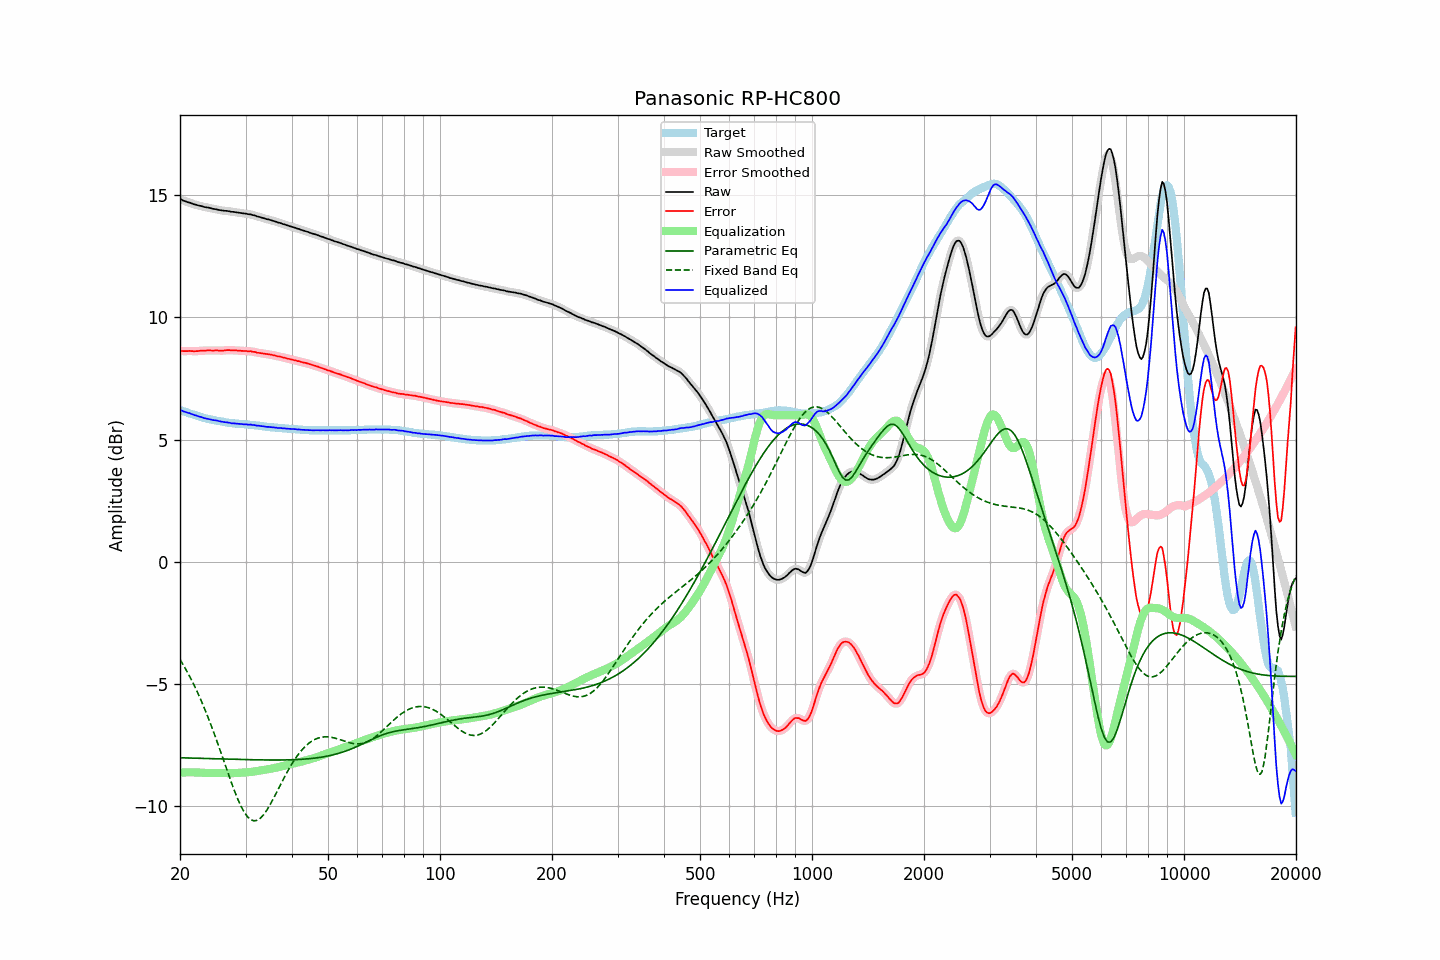

Values plotted in this chart, from the file beside it:
frequency, raw, error, smoothed, error_smoothed, equalization, parametric_eq, fixed_band_eq, equalized_raw, equalized_smoothed, target
20.00, 14.84, 8.63, 14.84, 8.63, -8.63, -8.02, -4.00, 6.21, 6.21, 6.21
20.20, 14.82, 8.63, 14.81, 8.63, -8.63, -8.02, -4.11, 6.19, 6.18, 6.19
20.40, 14.78, 8.62, 14.78, 8.62, -8.62, -8.03, -4.22, 6.15, 6.16, 6.16
20.61, 14.76, 8.62, 14.76, 8.62, -8.62, -8.03, -4.33, 6.14, 6.14, 6.14
20.81, 14.74, 8.62, 14.74, 8.62, -8.62, -8.03, -4.45, 6.12, 6.12, 6.12
21.02, 14.71, 8.62, 14.72, 8.62, -8.62, -8.03, -4.57, 6.09, 6.10, 6.09
21.23, 14.70, 8.63, 14.69, 8.62, -8.62, -8.03, -4.69, 6.08, 6.08, 6.07
21.44, 14.67, 8.62, 14.67, 8.62, -8.62, -8.03, -4.82, 6.05, 6.05, 6.05
21.66, 14.65, 8.62, 14.65, 8.62, -8.62, -8.04, -4.95, 6.03, 6.03, 6.03
21.87, 14.62, 8.61, 14.62, 8.61, -8.62, -8.04, -5.08, 6.00, 6.00, 6.01
22.09, 14.61, 8.62, 14.61, 8.62, -8.62, -8.04, -5.22, 5.99, 5.98, 5.99
22.31, 14.59, 8.62, 14.59, 8.62, -8.63, -8.04, -5.36, 5.96, 5.96, 5.97
22.54, 14.57, 8.63, 14.57, 8.63, -8.63, -8.04, -5.51, 5.94, 5.94, 5.94
22.76, 14.56, 8.64, 14.55, 8.64, -8.63, -8.04, -5.66, 5.93, 5.92, 5.92
22.99, 14.54, 8.64, 14.54, 8.64, -8.64, -8.05, -5.81, 5.90, 5.90, 5.90
23.22, 14.52, 8.64, 14.52, 8.64, -8.64, -8.05, -5.97, 5.88, 5.88, 5.88
23.45, 14.51, 8.64, 14.51, 8.64, -8.64, -8.05, -6.13, 5.87, 5.87, 5.87
23.69, 14.50, 8.65, 14.50, 8.65, -8.65, -8.05, -6.29, 5.85, 5.85, 5.85
23.92, 14.49, 8.65, 14.49, 8.65, -8.65, -8.05, -6.46, 5.84, 5.84, 5.84
24.16, 14.47, 8.65, 14.47, 8.65, -8.65, -8.06, -6.63, 5.82, 5.82, 5.82
24.40, 14.45, 8.64, 14.45, 8.64, -8.65, -8.06, -6.80, 5.80, 5.81, 5.81
24.65, 14.44, 8.64, 14.44, 8.64, -8.64, -8.06, -6.98, 5.79, 5.79, 5.80
24.89, 14.43, 8.65, 14.43, 8.64, -8.64, -8.06, -7.16, 5.79, 5.78, 5.78
25.14, 14.42, 8.65, 14.42, 8.65, -8.64, -8.06, -7.35, 5.78, 5.77, 5.77
25.39, 14.40, 8.64, 14.40, 8.64, -8.64, -8.07, -7.53, 5.76, 5.76, 5.76
25.65, 14.39, 8.64, 14.39, 8.64, -8.64, -8.07, -7.72, 5.75, 5.75, 5.75
25.91, 14.38, 8.64, 14.38, 8.64, -8.65, -8.07, -7.91, 5.73, 5.73, 5.74
26.16, 14.37, 8.64, 14.37, 8.64, -8.65, -8.07, -8.10, 5.72, 5.72, 5.73
26.43, 14.36, 8.65, 14.36, 8.65, -8.65, -8.07, -8.29, 5.71, 5.71, 5.71
26.69, 14.36, 8.66, 14.36, 8.66, -8.65, -8.08, -8.48, 5.71, 5.71, 5.70
26.96, 14.35, 8.66, 14.35, 8.66, -8.65, -8.08, -8.67, 5.70, 5.69, 5.69
27.23, 14.34, 8.66, 14.34, 8.66, -8.65, -8.08, -8.86, 5.68, 5.68, 5.68
27.50, 14.32, 8.65, 14.33, 8.65, -8.65, -8.08, -9.04, 5.66, 5.67, 5.67
27.77, 14.32, 8.65, 14.32, 8.65, -8.65, -8.08, -9.22, 5.67, 5.66, 5.67
28.05, 14.31, 8.65, 14.31, 8.65, -8.65, -8.08, -9.40, 5.66, 5.66, 5.66
28.33, 14.30, 8.65, 14.30, 8.65, -8.65, -8.09, -9.56, 5.65, 5.65, 5.65
28.62, 14.29, 8.64, 14.29, 8.64, -8.64, -8.09, -9.72, 5.65, 5.65, 5.65
28.90, 14.28, 8.64, 14.28, 8.64, -8.64, -8.09, -9.87, 5.64, 5.64, 5.64
29.19, 14.27, 8.63, 14.27, 8.63, -8.63, -8.09, -10.01, 5.64, 5.63, 5.64
29.48, 14.26, 8.63, 14.26, 8.63, -8.63, -8.09, -10.14, 5.63, 5.63, 5.63
29.78, 14.25, 8.62, 14.25, 8.62, -8.63, -8.10, -10.25, 5.62, 5.63, 5.63
30.08, 14.25, 8.63, 14.24, 8.62, -8.62, -8.10, -10.35, 5.63, 5.62, 5.62
30.38, 14.23, 8.61, 14.23, 8.62, -8.62, -8.10, -10.44, 5.61, 5.62, 5.62
30.68, 14.22, 8.61, 14.22, 8.61, -8.61, -8.10, -10.50, 5.61, 5.61, 5.61
30.99, 14.22, 8.62, 14.21, 8.61, -8.60, -8.10, -10.55, 5.62, 5.61, 5.60
31.30, 14.19, 8.59, 14.20, 8.60, -8.59, -8.10, -10.58, 5.59, 5.60, 5.60
31.61, 14.18, 8.59, 14.18, 8.59, -8.58, -8.10, -10.60, 5.59, 5.59, 5.59
31.93, 14.16, 8.58, 14.15, 8.57, -8.57, -8.11, -10.59, 5.58, 5.58, 5.58
32.24, 14.13, 8.55, 14.14, 8.56, -8.56, -8.11, -10.58, 5.57, 5.57, 5.58
32.57, 14.12, 8.55, 14.12, 8.55, -8.55, -8.11, -10.54, 5.57, 5.56, 5.57
32.89, 14.10, 8.54, 14.10, 8.54, -8.54, -8.11, -10.50, 5.56, 5.56, 5.56
33.22, 14.08, 8.53, 14.08, 8.53, -8.53, -8.11, -10.43, 5.55, 5.55, 5.55
33.55, 14.06, 8.52, 14.06, 8.52, -8.52, -8.11, -10.35, 5.54, 5.54, 5.54
33.89, 14.04, 8.51, 14.04, 8.51, -8.51, -8.11, -10.26, 5.53, 5.53, 5.53
34.23, 14.02, 8.50, 14.02, 8.50, -8.50, -8.11, -10.17, 5.52, 5.52, 5.52
34.57, 14.01, 8.49, 14.01, 8.49, -8.49, -8.11, -10.06, 5.52, 5.52, 5.52
34.92, 13.99, 8.48, 13.99, 8.48, -8.48, -8.11, -9.95, 5.51, 5.51, 5.51
35.27, 13.97, 8.47, 13.97, 8.47, -8.46, -8.11, -9.83, 5.50, 5.51, 5.50
35.62, 13.95, 8.45, 13.95, 8.45, -8.45, -8.11, -9.71, 5.50, 5.50, 5.50
35.97, 13.93, 8.44, 13.93, 8.44, -8.44, -8.11, -9.58, 5.49, 5.49, 5.49
... 635 more rows
